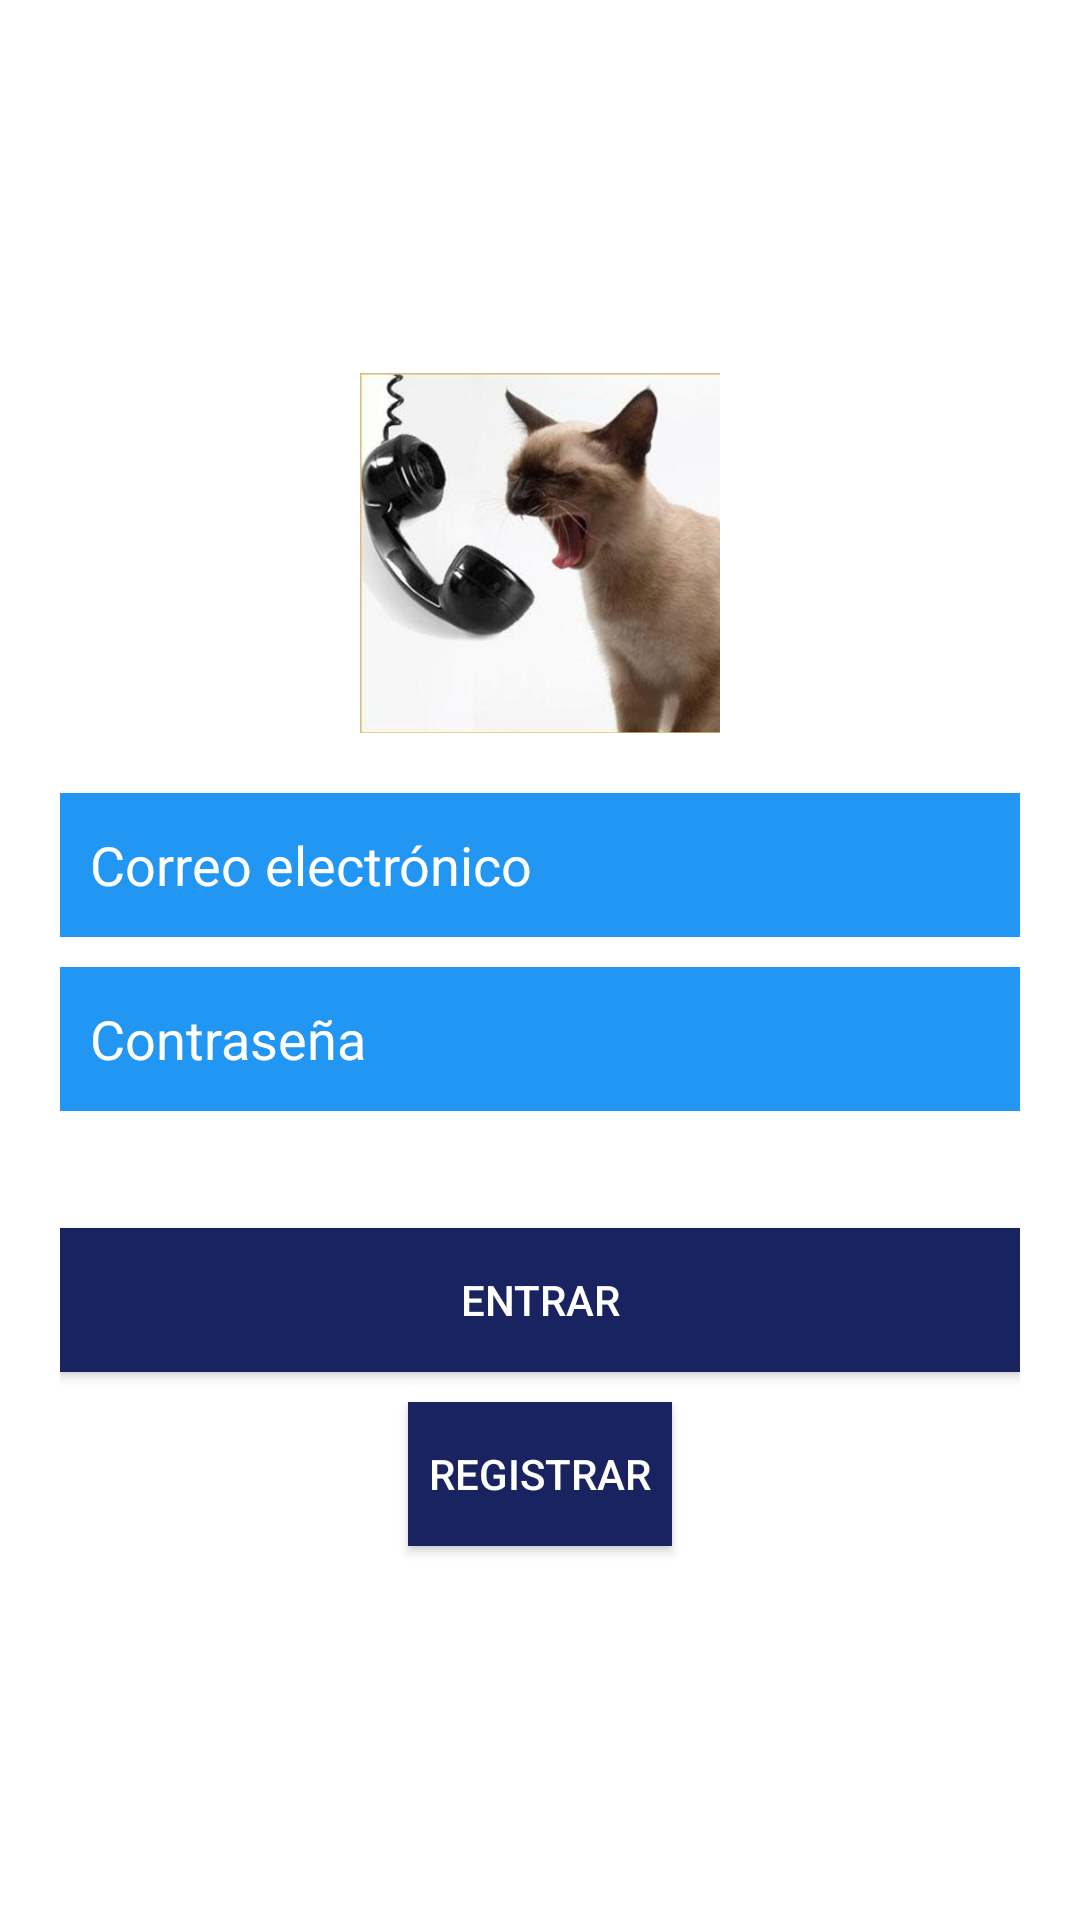

Layout XML and referenced resources for this Android screen:
<!-- AndroidManifest.xml: application theme Theme.LoginAutenticacionCastroG -->
<!-- res/layout/activity_login.xml -->
<?xml version="1.0" encoding="utf-8"?>
<LinearLayout xmlns:android="http://schemas.android.com/apk/res/android"
    xmlns:app="http://schemas.android.com/apk/res-auto"
    xmlns:tools="http://schemas.android.com/tools"
    android:layout_width="match_parent"
    android:layout_height="match_parent"
    android:orientation="vertical"
    android:gravity="center"
    android:background="@color/white"
    android:padding="20dp">

    <ImageView
        android:id="@+id/ivLogo"
        android:layout_width="120dp"
        android:layout_height="120dp"
        android:src="@drawable/cat_logo"
        android:layout_marginBottom="20dp" />

    <EditText
        android:id="@+id/etEmail"
        android:layout_width="match_parent"
        android:layout_height="wrap_content"
        android:hint="Correo electrónico"
        android:textColorHint="@color/white"
        android:textColor="@color/white"
        android:background="@color/azul"
        android:inputType="textEmailAddress"
        android:minHeight="48dp"
        android:padding="10dp" />

    <EditText
        android:id="@+id/etPassword"
        android:layout_width="match_parent"
        android:layout_height="wrap_content"
        android:layout_marginTop="10dp"
        android:hint="Contraseña"
        android:textColorHint="@color/white"
        android:textColor="@color/white"
        android:background="@color/azul"
        android:inputType="textPassword"
        android:minHeight="48dp"
        android:padding="10dp" />

    <TextView
        android:id="@+id/tvError"
        android:layout_width="match_parent"
        android:layout_height="wrap_content"
        android:textColor="@android:color/holo_red_dark"
        android:visibility="invisible"
        android:textSize="14sp"
        android:layout_marginTop="10dp" />

    <androidx.appcompat.widget.AppCompatButton
        android:id="@+id/btnLogin"
        android:layout_width="match_parent"
        android:layout_height="wrap_content"
        android:textColor="@color/white"
        android:background="@color/azulmarino"
        android:text="Entrar"
        android:layout_marginTop="10dp" />

    <androidx.appcompat.widget.AppCompatButton
        android:id="@+id/btnGoRegister"
        android:layout_width="wrap_content"
        android:layout_height="wrap_content"
        android:text="Registrar"
        android:background="@color/azulmarino"
        android:textColor="@color/white"
        android:layout_marginTop="10dp" />

</LinearLayout>
<!-- resources referenced by this layout -->
<resources>
  <color name="azul">#2196F3</color>
  <color name="azulmarino">#19235F</color>
  <color name="white">#FFFFFFFF</color>
  <!-- drawable cat_logo: jpeg bitmap (drawable, 22943 bytes) -->
  <style name="Theme.LoginAutenticacionCastroG" parent="Base.Theme.LoginAutenticacionCastroG" />
  <style name="Base.Theme.LoginAutenticacionCastroG" parent="Theme.Material3.DayNight.NoActionBar">
          
          
      </style>
</resources>
